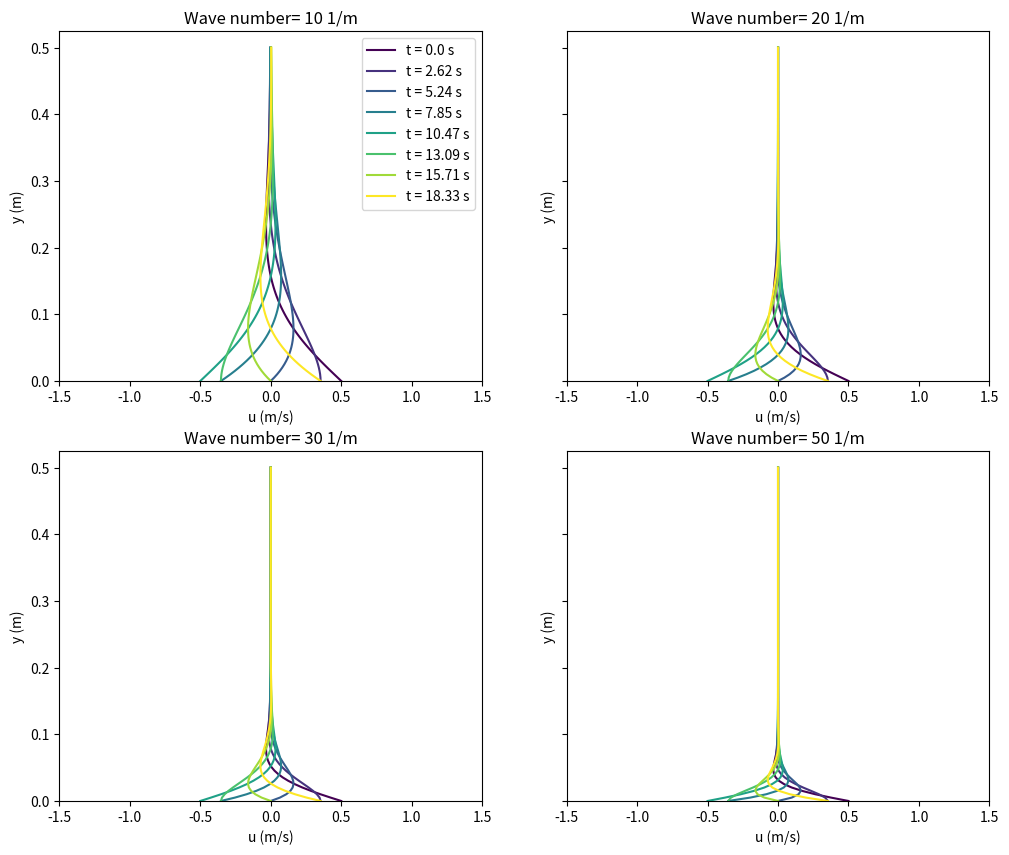

Source code (Python):
import numpy as np
import matplotlib.pyplot as plt
import math

# Governing equation
# y = u * exp(-kx) * cos(kx-wt) {y>0}

#   exp(-kx) describes the decay of the amplitude as you increase y

##### Defining vars #####

u_inf = 0.5 # freestream velocity
w = 0.3 # frequency
v = 0.002 # fluid viscosity 
k = np.sqrt(w/(2*v)) # wave number? 

y = np.linspace(0, 0.5, 100)
x = np.linspace(-0.5, 0.5, 100)

T = 2 * np.pi / w
time_steps = np.linspace(0, T, 8, endpoint=False)
cmap = plt.get_cmap('viridis')

def u(y, t, k):
    return u_inf * np.exp(-k*y) * np.cos(k*y - w*t)

##### Graphing #####

u_graph = [0.1, 0.5, 0.75, 1]
nu_graph = [0.0001, 0.001, 0.01, 0.09]
w_graph = [0.12, 0.5, 0.7, 10]
k_graph = [10, 20, 30, 50]

fig, axes = plt.subplots(2, 2, figsize = (12, 10), sharey=True)
axes = axes.flatten()

for index, k_i in enumerate(k_graph):
    ax = axes[index]

    for i, t in enumerate(time_steps):
    
        color_fraction = i / (len(time_steps) - 1)
        col = cmap(color_fraction)

        ax.plot(u(y, t, k_i), y, label=f"t = {round(t, 2)} s", color = col)

    ax.set_xlabel('u (m/s)')
    ax.set_ylabel('y (m)')
    ax.set_title(f"Wave number= {k_i} 1/m")
    ax.set_ylim(bottom=0)
    ax.set_xlim(-1.5, 1.5)

    if index == 0:
        ax.legend()

plt.show()
    
